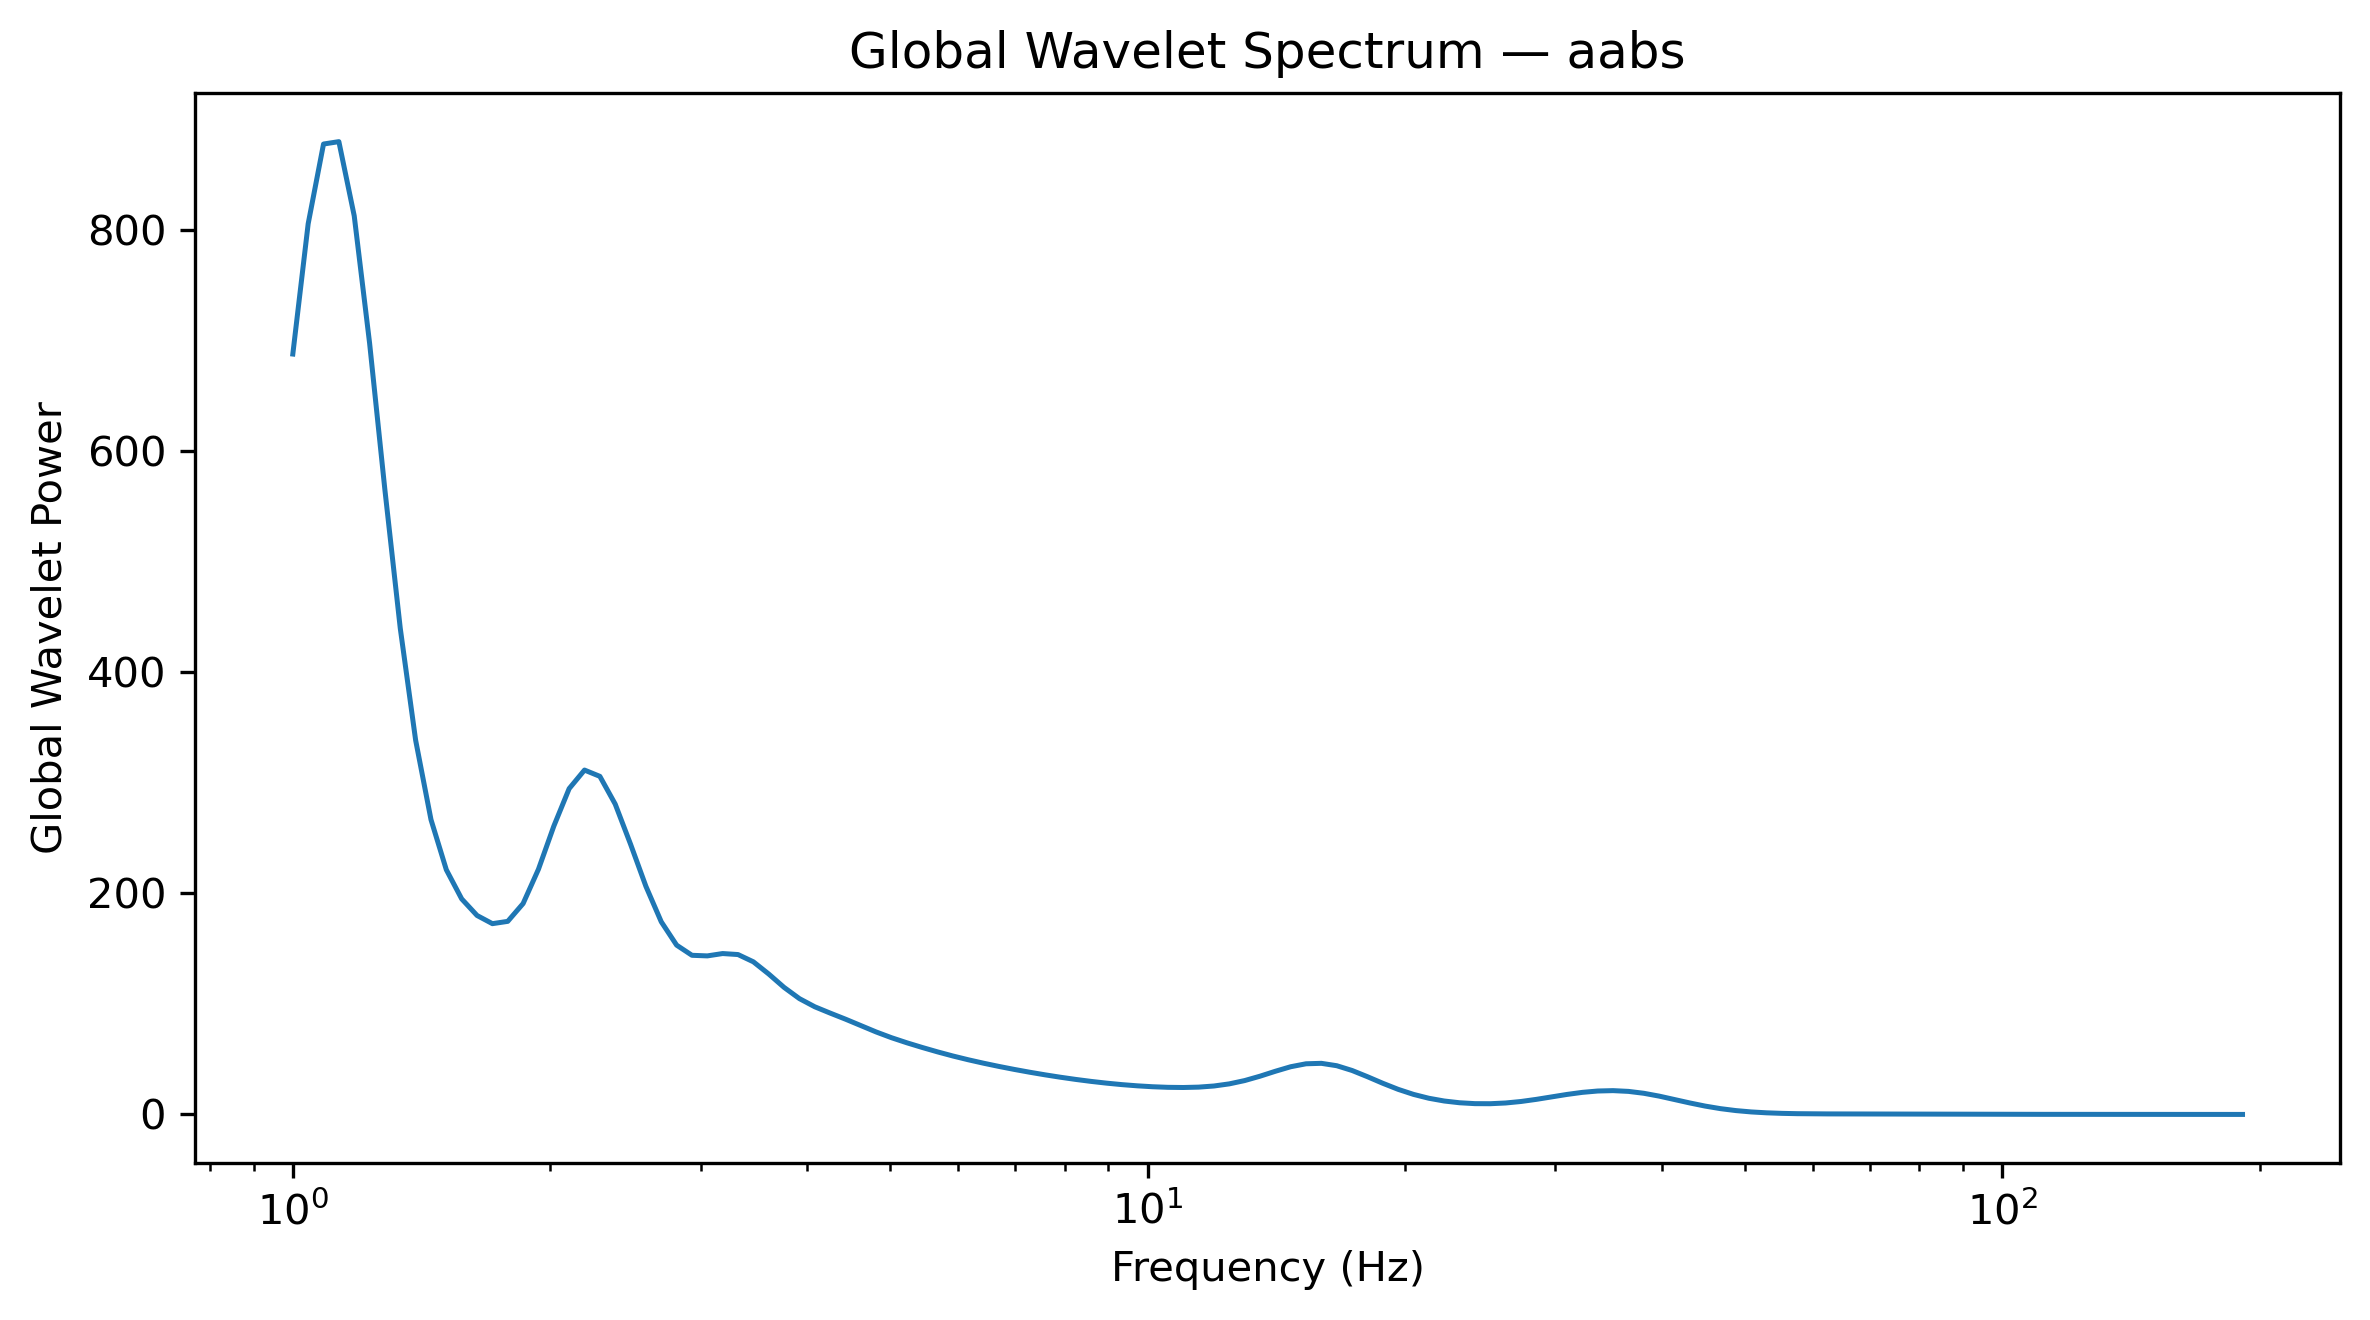

The data file committed next to this chart (first rows):
Frequency_Hz, GlobalWaveletPower, GlobalWaveletAmplitude
1.0, 687.8, 26.23
1.042, 805.6, 28.38
1.086, 877.7, 29.63
1.132, 879.9, 29.66
1.18, 812.7, 28.51
1.23, 697.7, 26.41
1.282, 564.7, 23.76
1.336, 439.6, 20.97
1.392, 338.5, 18.4
1.451, 266.7, 16.33
1.512, 221.3, 14.88
1.576, 195, 13.96
1.643, 180, 13.42
1.712, 172.6, 13.14
1.784, 174.7, 13.22
1.86, 190.8, 13.81
1.938, 221.8, 14.89
2.02, 260.8, 16.15
2.105, 294.7, 17.17
2.194, 311.5, 17.65
2.287, 305.8, 17.49
2.383, 280.7, 16.75
2.484, 244.4, 15.63
2.589, 206.3, 14.36
2.698, 174.3, 13.2
2.812, 153.2, 12.38
2.931, 144, 12
3.055, 143.4, 11.98
3.183, 145.6, 12.06
3.318, 144.6, 12.03
3.458, 138.1, 11.75
3.604, 127, 11.27
3.756, 114.9, 10.72
3.915, 104.8, 10.24
4.08, 97.41, 9.87
4.252, 91.71, 9.577
4.432, 86.21, 9.285
4.619, 80.38, 8.966
4.814, 74.63, 8.639
5.017, 69.43, 8.333
5.229, 64.84, 8.052
5.45, 60.61, 7.785
5.68, 56.61, 7.524
5.92, 52.89, 7.273
6.17, 49.48, 7.034
6.43, 46.36, 6.808
6.702, 43.45, 6.592
6.985, 40.75, 6.383
7.28, 38.22, 6.182
7.587, 35.87, 5.989
7.908, 33.69, 5.805
8.241, 31.71, 5.631
8.589, 29.93, 5.47
8.952, 28.36, 5.325
9.33, 27.02, 5.198
9.724, 25.93, 5.092
10.13, 25.1, 5.01
10.56, 24.57, 4.957
11.01, 24.41, 4.941
11.47, 24.75, 4.975
... 68 more rows
